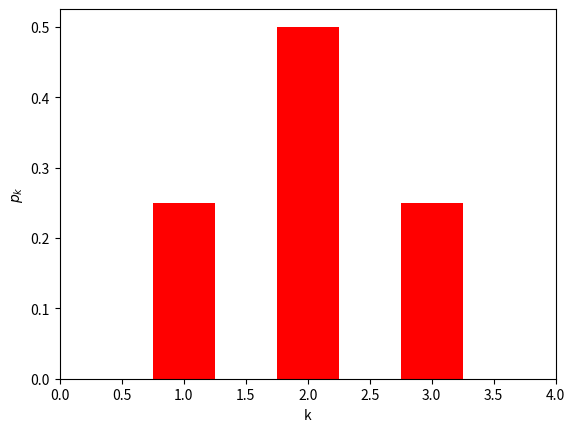

Write the Python code that produced this figure.
"""
节点的度就是该节点的邻边数量。平均度就是所有节点的度的平均值。度分布描述了节点度的分布情况，通常可以用一个直方图来表示。
"""

import networkx as nx
import matplotlib.pyplot as plt
# 创建空图
G = nx.Graph()
# 添加节点
G.add_nodes_from([1, 2, 3, 4])
# 添加边
G.add_edges_from([(1, 2), (1, 3), (2, 3), (2, 4)])
# 获取网络G的度
d = nx.degree(G)
# 创建字典，最终得到的字典 d ，它的键（key）就是图 G 中的节点，值（value）就是对应节点的度
d = dict(nx.degree(G))
print(d)
# 平均度就是节点的度总和/节点个数
print("平均度为：", sum(d.values())/len(G.nodes))

# 获取度分布，度分布p(k)是度为k的节点个数在整个网络节点数目中所占的比例。

dd = nx.degree_histogram(G)   # 返回所有位于区间[0,max]的度值的频数列表
print("度分布为：", dd)
# 绘制度分布直方图
x = list(range(max(d.values())+1))
y = [i/len(G.nodes) for i in nx.degree_histogram(G)]
print(x)
print(y)
plt.bar(x, y, width=0.5, color="red")
plt.xlabel("k")
plt.ylabel("$p_k$")
plt.xlim([0, 4])
plt.show()
